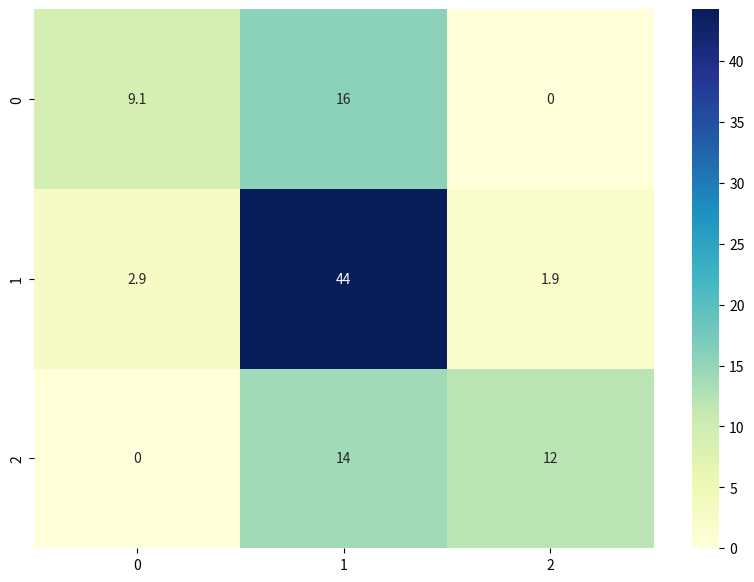

The matplotlib source for this figure:
import seaborn as sn
import pandas as pd
import matplotlib.pyplot as plt

array = [[9.14, 15.72, 0.0],
         [2.9, 44.25, 1.85],
         [0.0, 14.11, 12.00]]
df_cm = pd.DataFrame(array, index=[i for i in "012"], columns=[i for i in "012"])
plt.figure(figsize=(10, 7))
sn.heatmap(df_cm, annot=True, cmap="YlGnBu")
plt.show()
